pico-8 play session: mixed d-pad (fixed 12-tick cycle)

[t = 6 s] mixed d-pad (1.2s cycle ×~5): → ← ↑ ↓ + 🅾/❎ taps, ~6s
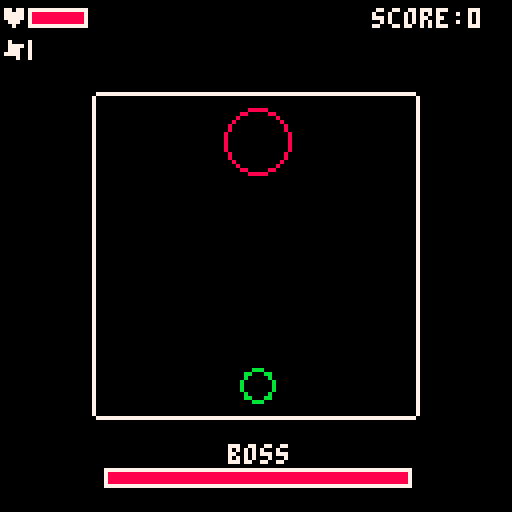

pico-8 cartridge
version 42
__lua__
-- geobattle 1.0.0
-- [redacted]

--[[
notes:
- st (p.st) means stamina -
  instead of mana, it was
  originally planned to be
  stamina

future improvements:
- add a way for the player to
  regain health
- remove the corners on the
  bars (in game)?
- find a way to telegraph which
  attack will be used (draw in
  gray several frames before
  turning red)?
- make the player's inv bar
  (when they get hit) go
  backwards instead of forwards
- add a new boss attack where
  the boss shoots a laser in
  the player's general direction
  - use an offset so that it is
  dodgeable
- add a screen shake when the
  player is hit
]]

-- general functions

-- checks a pixel for collision
function col(x, y)
	local mx = x/8
	local my = y/8
	return fget(mget(mx, my), 0)
end

-- generates a random number
-- between l and h
function randr(l,h)
	return flr(rnd(h-l))+l
end

-- saving/loading
function save()
	dset(0,p.hiscore)
	dset(1,p.xp)
	
	dset(2,p.maxspeed)
	dset(3,p.mhp)
	dset(4,p.mst)
	dset(5,p.fc)
	dset(6,p.dmg)
	
	dset(7,p.hpcost)
	dset(8,p.stcost)
	dset(9,p.spdcost)
	dset(10,p.fccost)
	dset(11,p.dmgcost)
end

function load()
	p.hiscore = dget(0)
	p.xp = dget(1)
	
	p.maxspeed = dget(2)
	p.mhp = dget(3)
	p.mst = dget(4)
	p.fc = dget(5)
	p.dmg = dget(6)
	
	p.hpcost = dget(7)
	p.stcost = dget(8)
	p.spdcost = dget(9)
	p.fccost = dget(10)
	p.dmgcost = dget(11)
end

-- formats all save data
function format()
	for i = 0, 63 do
		-- costs
		if i >= 7 and i <= 11 then
			dset(i,2)
		else
			dset(i,0)
		end
	end
	dset(1,2)
	dset(2,.8)
	dset(3,15)
	dset(4,10)
	dset(5,3)
	dset(6,3)
	
	load()
	
	m.u = true
	m.d = true
end

-- go back to the menu
function quit()
	p.score -= 25
	
	if p.score > p.hiscore then
		p.hiscore = p.score
	end
	
	if p.score < 0 then
		p.score = 0
	end
	
	p.xp += p.score

	save()

	m.u = true
	m.d = true
	
	m.pos = 1
end

-- instance management
cubes = {}

-- friend spawning timer
ftmax = 480
ft = ftmax

-->8
-- cube base
cube = {}
cube.__index = cube

function cube:update()
	self.life -= 1
	
	if self.life <= 0 then
		self.dead = true
	end
	
	local dx = self.xdir*self.speed
	local dy = self.ydir*self.speed
	
	-- left/right collision
	if 
		col(
			self.x+7+dx,
			self.y+dy
		) or
		col(
			self.x-1+dx,
			self.y+dy
		)
	then
		dx *= -1
		self.xdir *= -1
	end
		
	-- up/down collision
	if
		col(
			self.x+dx,
			self.y-1+dy
		) or
		col(
			self.x+dx,
			self.y+7+dy
		)
	then
		dy *= -1
		self.ydir *= -1
	end
	
	self.x += dx
	self.y += dy
end

function cube:draw()
	local s = self.sprite
	local x = self.x
	local y = self.y
	
	spr(s, x, y)
end

function cube:new(x,y,s)
	local inst = {}
	setmetatable(inst, cube)
		
	inst.x = x
	inst.y = y

	inst.sprite = s
	
	inst.speed = .8
	
	inst.xdir = rnd(2)-1
	inst.ydir = rnd(2)-1
	
	-- number of frames the cube
	-- will be alive
	inst.life = randr(180,250)
	inst.dead = false
	
	return inst
end

-->8
-- player
p = {
	x = 64,
	y = 96,
	dx = 0,
	dy = 0,
	
	hiscore = 0,
	score = 0,
	xp = 4,

	col = 11,
	inv = false,
	-- the amount of frames that
	-- the player is invincible
	-- after getting hit
	invmax = 100,

	speed = .125,
	maxspeed = .8,

	mhp = 15,
	hp = 15,
	
	mst = 10,
	st = 10,
	
	-- friend count
	fc = 3,
	
	dmg = 3,
	
	-- costs to level up stats
	hpcost = 2,
	stcost = 2,
	spdcost = 2,
	fccost = 2,
	dmgcost = 2
}

-- when the player is hit
function p.hit()
	p.hp -= 2
	p.score -= 2	
	
	-- provide 2 seconds of
	-- invincibility
	p.inv = true
	p.col = 13
	p.invtimer = 0
	p.runtimer = true
	
	sfx(58,-1)
end

function p.spawnfriends()
	for i=1, p.fc do
		local fc = cube:new(
			p.x-4,
			p.y-4,
			1
		)
		fc.life = randr(300,420)
		add(cubes, fc)
	end
end

function p.death()
	p.score -= 5
	
	if p.score > p.hiscore then
		p.hiscore = p.score
	end
	
	if p.score < 0 then
		p.score = 0
	end
	
	p.xp += p.score
	
	save()
	
	m.u = true
	m.d = true
	
	m.pos = 1
end

function p.draw()
	circ(p.x,p.y,4,p.col)
end

function p.input()
	-- left/right
	if btn(0)	then
		if p.dx > -p.maxspeed then
			p.dx -= p.speed 
		end
	elseif btn(1)	then
		if p.dx < p.maxspeed then
			p.dx += p.speed
		end
	else
		if p.dx < 0 then
			p.dx += p.speed
		elseif p.dx > 0 then
			p.dx -= p.speed
		end
	end

	-- up/down
	if btn(2) then
		if p.dy > -p.maxspeed then
			p.dy -= p.speed
		end
	elseif btn(3) then
		if p.dy < p.maxspeed then
			p.dy += p.speed
		end
	else
		if p.dy < 0 then
			p.dy += p.speed
		elseif p.dy > 0 then
			p.dy -= p.speed
		end
	end
	
	-- left/right collision
	if
		col(p.x-5, p.y-4) or
		col(p.x-5, p.y+4)
	then
		if p.dx < 0 then
			p.dx = 0
		end
	elseif
		col(p.x+5, p.y-4) or
		col(p.x+5, p.y+4)
	then
		if p.dx > 0 then
			p.dx = 0
		end
	end
	
	-- up/down collision
	if
		col(p.x-4, p.y-5) or
		col(p.x+4, p.y-5)
	then
		if p.dy < 0 then
			p.dy = 0
		end
	elseif
		col(p.x-4, p.y+5) or
		col(p.x+4, p.y+5)
	then
		if p.dy > 0 then
			p.dy = 0
		end
	end

	-- invincibility spell
	if
		btn(5) and
		p.st > 0
	then
		p.inv = true
		p.col = 5
		p.st -= .225
	elseif not p.runtimer then
		p.inv = false
		if p.st < p.mst then
			p.st += .07
		end
	end

	p.x += p.dx
	p.y += p.dy
end

function p.update()
	if p.hp <= 0 then
		p.death()
	end
	
	if p.runtimer then
		if p.invtimer < p.invmax then
			p.invtimer += 1
		else
			p.runtimer = false
			p.invtimer = 0
			p.inv = false
		end
	end
	
	if not p.inv then
		local hit = false
		for y = p.y-4, p.y+4 do
			for x = p.x-4, p.x+4 do
				if pget(x,y) == 8 then
					p.hit()
					hit = true
					break
				end
				if hit then break end
			end
		end
	end
end
-->8
-- boss
b = {
	mhp = 150,
	hp = 150,
	
	x = 64,
	y = 35,
	
	xdir = rnd(2)-1,
	ydir = rnd(1),
	speed = .25,
	
	col = 8,
	
	-- whether or not the boss is
	-- attacking
	atk = false,
	canatk = false,
	atktimer = 0,
	
	inv = false,
	invmax = 180,
		
	-- a general purpose timer for
	-- whatever you need it for
	timer = 0,
	timermax = 0,
	runtimer = false
}

function b.death()
	p.score += 100
	
	if p.score > p.hiscore then
		p.hiscore = p.score
	end
	
	if p.score < 0 then
		p.score = 0
	end
	
	p.xp += p.score
	
	save()
	
	m.u = true
	m.d = true
	
	m.pos = 1
end

function b.draw()
	circ(b.x,b.y,8,b.col)
end

function b.update()
	local dx = b.xdir*b.speed
	local dy = b.ydir*b.speed
	
	-- left/right collision
	if
		col(b.x+10+dx, b.y+dy) or
		col(b.x-10+dx, b.y+dy)
	then
		dx *= -1
		b.xdir *= -1
	end
	
	-- up/down collision
	if
		col(b.x+dx, b.y+10+dy) or
		col(b.x+dx, b.y-10+dy)
	then
		dy *= -1
		b.ydir *= -1
	end
	
	b.x += dx
	b.y += dy

	if not b.atk then
		if b.atktimer >= 115 then
			b.canatk = true
		end
		b.atktimer += 1
	end
	
	if b.canatk then
		b.atk = true
		b.canatk = false

		local rand = rnd()
				
		if rand < .3 then
			local cnt = randr(1,3)
			
			for i=0,cnt do
				local en = cube:new(
					b.x-3,
					b.y-4,
					2
				)
				add(cubes, en)
				sfx(57)
			end
			
			b.atk = false
			b.atktimer = 0
		elseif rand < .5 then
			b.timermax = 72
			
			b.atkpos = randr(
				p.y-16,
				p.y+16
			)
			
			b.draw2 = true
			b.runtimer = true
			
			b.atk = false
			b.atktimer = 0
			
			sfx(56,-1)
		elseif rand < .7 then
			b.timermax = 72
			
			b.atkpos = randr(
				p.y-16,
				p.y+16
			)
			
			b.atkpos2 = randr(
				p.x-16,
				p.x+16
			)
			
			b.draw3 = true
			b.runtimer = true
			
			b.atk = false
			b.atktimer = 0
			
			sfx(56,-1)
		elseif rand < .9 then
			b.timermax = 72
			local cnt = randr(2,4)
			
			lasers = {}
			
			for i=1, cnt do
				add(lasers, {
					x = rnd(360),
					y = rnd(360)
				})
			end
			
			b.draw4 = true
			b.runtimer = true
			
			b.atk = false
			b.atktimer = 0
			
			sfx(56,-1)
		elseif rand < 1 then
			b.timermax = 72
			
			local cnt = randr(1,3)
			
			for i=0,cnt do
				local en = cube:new(
					b.x-3,
					b.y-4,
					2
				)
				add(cubes, en)
			end

			b.atkpos = randr(
				p.y-16,
				p.y+16
			)
			
			b.atkpos2 = randr(
				p.x-16,
				p.x+16
			)

			cnt = randr(2,4)
			
			lasers = {}
			
			for i=1, cnt do
				add(lasers, {
					x = rnd(360),
					y = rnd(360)
				})
			end

			b.draw3 = true
			b.draw4 = true
			b.runtimer = true
		
			b.atk = false
			b.atktimer = 0
			
			sfx(56,-1)
			sfx(57,-1)
		end
	end
	
	if b.runtimer then
		if b.timer < b.timermax then
			b.timer += 1
		else
			b.timer = 0
			b.timermax = 0
			
			b.draw2 = false
			b.draw3 = false
			b.draw4 = false
			b.draw5 = false
		end
	end
	
	if b.hp <= 0 then
		b.death()
	end
	
	if b.runinvtimer then
		if b.invtimer < b.invmax then
			b.invtimer += 1
		else
			b.runinvtimer = false
			b.invtimer = 0
			b.inv = false
		end
	end
	
	if not b.inv then
		local hit = false
		for y = b.y-8, b.y+8 do
			for x = b.x-8, b.x+8 do
				if pget(x,y) == 12 then
					b.hp -= p.dmg
					
					b.inv = true
					b.col = 5
					b.invtimer = 0
					b.runinvtimer = true
					p.score += p.dmg
					sfx(59,-1)
					break
				end
				if hit then break end
			end
		end
	end
end

-->8
-- menu
m = {
	-- whether or not to update/
	-- draw the menu
	u = true,
	d = true,
	
	-- which menu item is selected
	pos = 1,
	itemcount = 6
}

function m.update()
	-- up/down
	if btnp(2) then
		if m.pos > 1 then
			m.pos -= 1
		else
			m.pos = m.itemcount
		end
	elseif btnp(3) then
		if m.pos < m.itemcount then
			m.pos += 1
		else
			m.pos = 1
		end
	end
	
	-- select
	if btnp(4) or btnp(5) then
		if m.pos == 1 then
			if p.xp >= p.hpcost then
				p.mhp += 2
				p.xp -= p.hpcost
				p.hpcost=flr(p.hpcost*1.5)
			end
		elseif m.pos == 2 then
			if p.xp >= p.stcost then
				p.mst += 1
				p.xp -= p.stcost
				p.stcost=flr(p.stcost*1.5)
			end
		elseif m.pos == 3 then
			if p.xp >= p.spdcost then
				p.maxspeed += .075
				p.xp -= p.spdcost
				p.spdcost=flr(p.spdcost*1.5)
			end
		elseif m.pos == 4 then
			if p.xp >= p.fccost then
				p.fc += 1
				p.xp -= p.fccost
				p.fccost=flr(p.fccost*1.5)
			end
		elseif m.pos == 5 then
			if p.xp >= p.dmgcost then
				p.dmg += 1
				p.xp -= p.dmgcost
				p.dmgcost=flr(p.dmgcost*1.5)
			end
		elseif 
			m.pos == m.itemcount
		then
			p.hp = p.mhp
			p.score = 0
			m.u = false
			m.d = false
		end
	end
end

function m.draw()
	cls(0)

	-- logo
	spr(75,45,5,5,3)
	
	-- hiscore display
	local out = "hiscore:"..p.hiscore
	?out,64-#out*2,31,7
	
	-- score display
	out = "score:"..p.score
	?out,64-#out*2,38,7
	
	-- xp display
	out = "xp:"..p.xp
	?out,64-#out*2,45,7
	
	-- health option
	?"♥",24,54,8
	local out = "cost:"..p.hpcost
	?out,64-#out*2,54,8
	
	-- mana option
	?"✽",24,66,12
	out = "cost:"..p.stcost
	?out,64-#out*2,66,12
	
	-- speed option
	?"speed",11,78,10
	out = "cost:"..p.spdcost
	?out,64-#out*2,78,10
	
	-- friends option
	?"friends",3,90,11
	out = "cost:"..p.fccost
	?out,64-#out*2,90,11
	
	-- damage option
	?"dmg",19,102,9
	out = "cost:"..p.dmgcost
	?out,64-#out*2,102,9
	
	-- empty dot after lvl option
	spr(74,98,53)
	spr(74,98,65)
	spr(74,98,77)
	spr(74,98,89)
	spr(74,98,101)
	
	-- filled dot after lvl option
	if m.pos == 1 then
		spr(90,98,53)
	elseif m.pos == 2 then
		spr(90,98,65)
	elseif m.pos == 3 then
		spr(90,98,77)
	elseif m.pos == 4 then
		spr(90,98,89)
	elseif m.pos == 5 then
		spr(90,98,101)
	end
	
	-- start btn
	if m.pos >= m.itemcount then
		rectfill(52,116,76,126,11)
	end
	rect(52,116,76,126,7)
	?"start",55,119,7
	-- remove corners of start btn
	pset(52,116,0)
	pset(52,126,0)
	pset(76,116,0)
	pset(76,126,0)
	
	-- reset active cubes
	cubes = {}
	
	-- reset player/boss positions
	p.x = 64
	p.y = 96
	b.x = 64
	b.y = 35
	
	-- reset boss state
	b.hp = b.mhp
	b.inv = false
	b.atk = false
	
	-- reset player state
	p.inv = false
	p.st = p.mst
	p.dx = 0
	p.dy = 0
	
	-- reset friend spawn timer
	ft = 1
end

-->8
-- pico functions
function _init()
	cartdata("aethari_geobatlle_1_0")

	load()
		
	menuitem(2,"quit",quit)
	menuitem(3,"delete save",format)
	
	music(00)
end

function updategame()
 -- spawn friends every 10 
 -- seconds
 if ft >= ftmax then
 	p.spawnfriends()
 	ft = 0
 else
 	ft = ft + 1
 end
 
	p.input()
	
	b.update()
	foreach(cubes, function(c)
		c:update()
		
		if c.dead then
			del(cubes, c)
		end
	end)
	
	p.update()
	
	if not p.inv then
		p.col = 11
	end
	
	if not b.inv then
		b.col = 8
	end
end

function drawgame()
	cls(0)
	
	-- this is here to avoid
	-- visual bugs which appeared
	-- in the update loop
	if p.score <= 0 then
		p.score = 0
	end

	map(0,0,0,0,17,17)

	b.draw()
	p.draw()
	
	if p.runtimer then
		local percent = p.invtimer/p.invmax
		local w = percent*8
		line(
			p.x-4,
			p.y+6,
			w+p.x-4,
			p.y+6,
			11
		)
	end
			
	foreach(cubes, function(c)
		c:draw()
	end)
	
	-- boss attacks
	if b.draw2 then
		line(
			0,
			b.atkpos,
			(b.timer*5),
			b.atkpos,
			8
		)
	end
	if b.draw3 then
		line(
			0,
			b.atkpos,
			(b.timer*5),
			b.atkpos,
			8
		)
		line(
			b.atkpos2,
			0,
			b.atkpos2,
			(b.timer*5),
			8
		)
	end
	if b.draw4 then
		foreach(lasers, function(l)
			line(
				b.x,
				b.y,
				l.x,
				l.y,
				8
			)
		end)
	end
	
	-- boss health
	?"boss",20+b.mhp/4,111,7
	if b.hp > 0 then
		rectfill(
			26, 117,
			b.hp/2+26,
			121,
			8
		)
	end
	rect(
		26, 117,
		b.mhp/2+27,
		121,
		7
	)
	
	-- health
	?"♥",0,2,7
	if p.hp > 0 then
		rectfill(8,2,p.hp+8,6,8)
	end
	rect(7,2,p.mhp+9,6,7)
	
	-- stamina
	?"✽",0,10,7
	if p.st > 0 then
		rectfill(7,10,p.st+7,14,12)
	end
	rect(7,10,p.mst+7,14,7)
	
	-- score
	local out = "score:"..p.score
	?out,128-#out*5,2
end

function _update60()
	if m.u then
		m.update()
	else
		updategame()
	end
end

function _draw()
	if m.d then
		m.draw()
	else
		drawgame()
	end
end
__gfx__
00000000000000000000000000000000000000000000000000000000000000000000000000000000000000000000000000000000000000000000000000000000
0000000000cccc000088880000000000000000000000000000000000000000000000000000000000000000000000000000000000000000000000000000000000
007007000c0000c00800008000000000000000000000000000000000000000000000000000000000000000000000000000000000000000000000000000000000
000770000c0000c00800008000000000000000000000000000000000000000000000000000000000000000000000000000000000000000000000000000000000
000770000c0000c00800008000000000000000000000000000000000000000000000000000000000000000000000000000000000000000000000000000000000
007007000c0000c00800008000000000000000000000000000000000000000000000000000000000000000000000000000000000000000000000000000000000
0000000000cccc000088880000000000000000000000000000000000000000000000000000000000000000000000000000000000000000000000000000000000
00000000000000000000000000000000000000000000000000000000000000000000000000000000000000000000000000000000000000007777777700000000
00000000000000000000000000000000000000000000000000000000000000000000000000000000000000000000000000000000000000070000000070000000
00000000000000000000000000000000000000000000000000000000000000000000000000000000000000000000000000000000000000070000000070000000
00000000000000000000000000000000000000000000000000000000000000000000000000000000000000000000000000000000000000070000000070000000
00000000000000000000000000000000000000000000000000000000000000000000000000000000000000000000000000000000000000070000000070000000
00000000000000000000000000000000000000000000000000000000000000000000000000000000000000000000000000000000000000070000000070000000
00000000000000000000000000000000000000000000000000000000000000000000000000000000000000000000000000000000000000070000000070000000
00000000000000000000000000000000000000000000000000000000000000000000000000000000000000000000000000000000000000070000000070000000
00000000000000000000000000000000000000000000000000000000000000000000000000000000000000000000000000000000000000070000000070000000
00000000000000000000000000000000000000000000000000000000000000000000000000000000000000000000000000000000000000007777777700000000
00000000000000000000000000000000000000000000000000000000000000000000000000000000000000000000000000000000000000000000000000000000
00000000000000000000000000000000000000000000000000000000000000000000000000000000000000000000000000000000000000000000000000000000
00000000000000000000000000000000000000000000000000000000000000000000000000000000000000000000000000000000000000000000000000000000
00000000000000000000000000000000000000000000000000000000000000000000000000000000000000000000000000000000000000000000000000000000
00000000000000000000000000000000000000000000000000000000000000000000000000000000000000000000000000000000000000000000000000000000
00000000000000000000000000000000000000000000000000000000000000000000000000000000000000000000000000000000000000000000000000000000
00000000000000000000000000000000000000000000000000000000000000000000000000000000000000000000000000000000000000000000000000000000
00000000000000000000000000000000000000000000000000000000000000000000000000000000000000000000000000000000000000000000000000000000
00000000000000000000000000000000000000000000000000000000000000000000000000000000000000000000000000000000000000000000000000000000
00000000000000000000000000000000000000000000000000000000000000000000000000000000000000000000000000000000000000000000000000000000
00000000000000000000000000000000000000000000000000000000000000000000000000000000000000000000000000000000000000000000000000000000
00000000000000000000000000000000000000000000000000000000000000000000000000000000000000000000000000000000000000000000000000000000
00000000000000000000000000000000000000000000000000000000000000000000000000000000000000000000000000000000000000000000000000000000
00000000000000000000000000000000000000000000000000000000000000000000000000000000000000000000000000000000000000000000000000000000
00000000000000000000000000000000000000000000000000000000000000000000000000000000000000000000000000000000000000000000000000000000
00000000000000000000000000000000000000000000000000000000000000000000000000000000007770000000000000077770077775077700000000000000
00000000000000000000000000000000000000000000000000000000000000000000000000000000070007000000000000755550750000750075000000000000
00000000000000000000000000000000000000000000000000000000000000000000000000000000700000700000000000750000750000750075000000000000
00000000000000000000000000000000000000000000000000000000000000000000000000000000700000700000000000750000750000750075000000000000
00000000000000000000000000000000000000000000000000000000000000000000000000000000700000700000000000750000777775750075000000000000
00000000000000000000000000000000000000000000000000000000000000000000000000000000070007000000000000757775750000750075000000000000
00000000000000000000000000000000000000000000000000000000000000000000000000000000007770000000000000750075750000750075000000000000
00000000000000000000000000000000000000000000000000000000000000000000000000000000000000000000000000750075750000750075000000000000
00000000000000000000000000000000000000000000000000000000000000000000000000000000007770000000000000750075750000750075000000000000
00000000000000000000000000000000000000000000000000000000000000000000000000000000077777000000000000077775077775077750000000000000
00000000000000000000000000000000000000000000000000000000000000000000000000000000777777700000000000000000000000000000000000000000
00000000000000000000000000000000000000000000000000000000000000000000000000000000777777700000000000000000000000000000000000000000
00000000000000000000000000000000000000000000000000000000000000000000000000000000777777700077775000750077777577777575000007777500
00000000000000000000000000000000000000000000000000000000000000000000000000000000077777000075007507075000750000750075000075000000
00000000000000000000000000000000000000000000000000000000000000000000000000000000007770000075007575007500750000750075000075000000
00000000000000000000000000000000000000000000000000000000000000000000000000000000000000000075007575007500750000750075000075000000
00000000000000000000000000000000000000000000000000000000000000000000000000000000000000000077775075007500750000750075000077777500
00000000000000000000000000000000000000000000000000000000000000000000000000000000000000000075007577777500750000750075000075000000
00000000000000000000000000000000000000000000000000000000000000000000000000000000000000000075007575007500750000750075000075000000
00000000000000000000000000000000000000000000000000000000000000000000000000000000000000000075007575007500750000750075000075000000
00000000000000000000000000000000000000000000000000000000000000000000000000000000000000000075007575007500750000750075000075000000
00000000000000000000000000000000000000000000000000000000000000000000000000000000000000000077775075007500750000750077777007777500
__gff__
0000000000000000000000000000010000000000000000000000000000010001000000000000000000000000000001000000000000000000000000000000000000000000000000000000000000000000000000000000000000000000000000000000000000000000000000000000000000000000000000000000000000000000
0000000000000000000000000000000000000000000000000000000000000000000000000000000000000000000000000000000000000000000000000000000000000000000000000000000000000000000000000000000000000000000000000000000000000000000000000000000000000000000000000000000000000000
__map__
0000000000000000000000000000000000000000000000000000000000000000000000000000000000000000000000000000000000000000000000000000000000000000000000000000000000000000000000000000000000000000000000000000000000000000000000000000000000000000000000000000000000000000
0000000000000000000000000000000000000000000000000000000000000000000000000000000000000000000000000000000000000000000000000000000000000000000000000000000000000000000000000000000000000000000000000000000000000000000000000000000000000000000000000000000000000000
0000000e0e0e0e0e0e0e0e0e0e00000000000000000000000000000000000000000000000000000000000000000000000000000000000000000000000000000000000000000000000000000000000000000000000000000000000000000000000000000000000000000000000000000000000000000000000000000000000000
00001d000000000000000000001f000000000000000000000000000000000000000000000000000000000000000000000000000000000000000000000000000000000000000000000000000000000000000000000000000000000000000000000000000000000000000000000000000000000000000000000000000000000000
00001d000000000000000000001f000000000000000000000000000000000000000000000000000000000000000000000000000000000000000000000000000000000000000000000000000000000000000000000000000000000000000000000000000000000000000000000000000000000000000000000000000000000000
00001d000000000000000000001f000000000000000000000000000000000000000000000000000000000000000000000000000000000000000000000000000000000000000000000000000000000000000000000000000000000000000000000000000000000000000000000000000000000000000000000000000000000000
00001d000000000000000000001f000000000000000000000000000000000000000000000000000000000000000000000000000000000000000000000000000000000000000000000000000000000000000000000000000000000000000000000000000000000000000000000000000000000000000000000000000000000000
00001d000000000000000000001f000000000000000000000000000000000000000000000000000000000000000000000000000000000000000000000000000000000000000000000000000000000000000000000000000000000000000000000000000000000000000000000000000000000000000000000000000000000000
00001d000000000000000000001f000000000000000000000000000000000000000000000000000000000000000000000000000000000000000000000000000000000000000000000000000000000000000000000000000000000000000000000000000000000000000000000000000000000000000000000000000000000000
00001d000000000000000000001f000000000000000000000000000000000000000000000000000000000000000000000000000000000000000000000000000000000000000000000000000000000000000000000000000000000000000000000000000000000000000000000000000000000000000000000000000000000000
00001d000000000000000000001f000000000000000000000000000000000000000000000000000000000000000000000000000000000000000000000000000000000000000000000000000000000000000000000000000000000000000000000000000000000000000000000000000000000000000000000000000000000000
00001d000000000000000000001f000000000000000000000000000000000000000000000000000000000000000000000000000000000000000000000000000000000000000000000000000000000000000000000000000000000000000000000000000000000000000000000000000000000000000000000000000000000000
00001d000000000000000000001f000000000000000000000000000000000000000000000000000000000000000000000000000000000000000000000000000000000000000000000000000000000000000000000000000000000000000000000000000000000000000000000000000000000000000000000000000000000000
0000002e2e2e2e2e2e2e2e2e2e00000000000000000000000000000000000000000000000000000000000000000000000000000000000000000000000000000000000000000000000000000000000000000000000000000000000000000000000000000000000000000000000000000000000000000000000000000000000000
